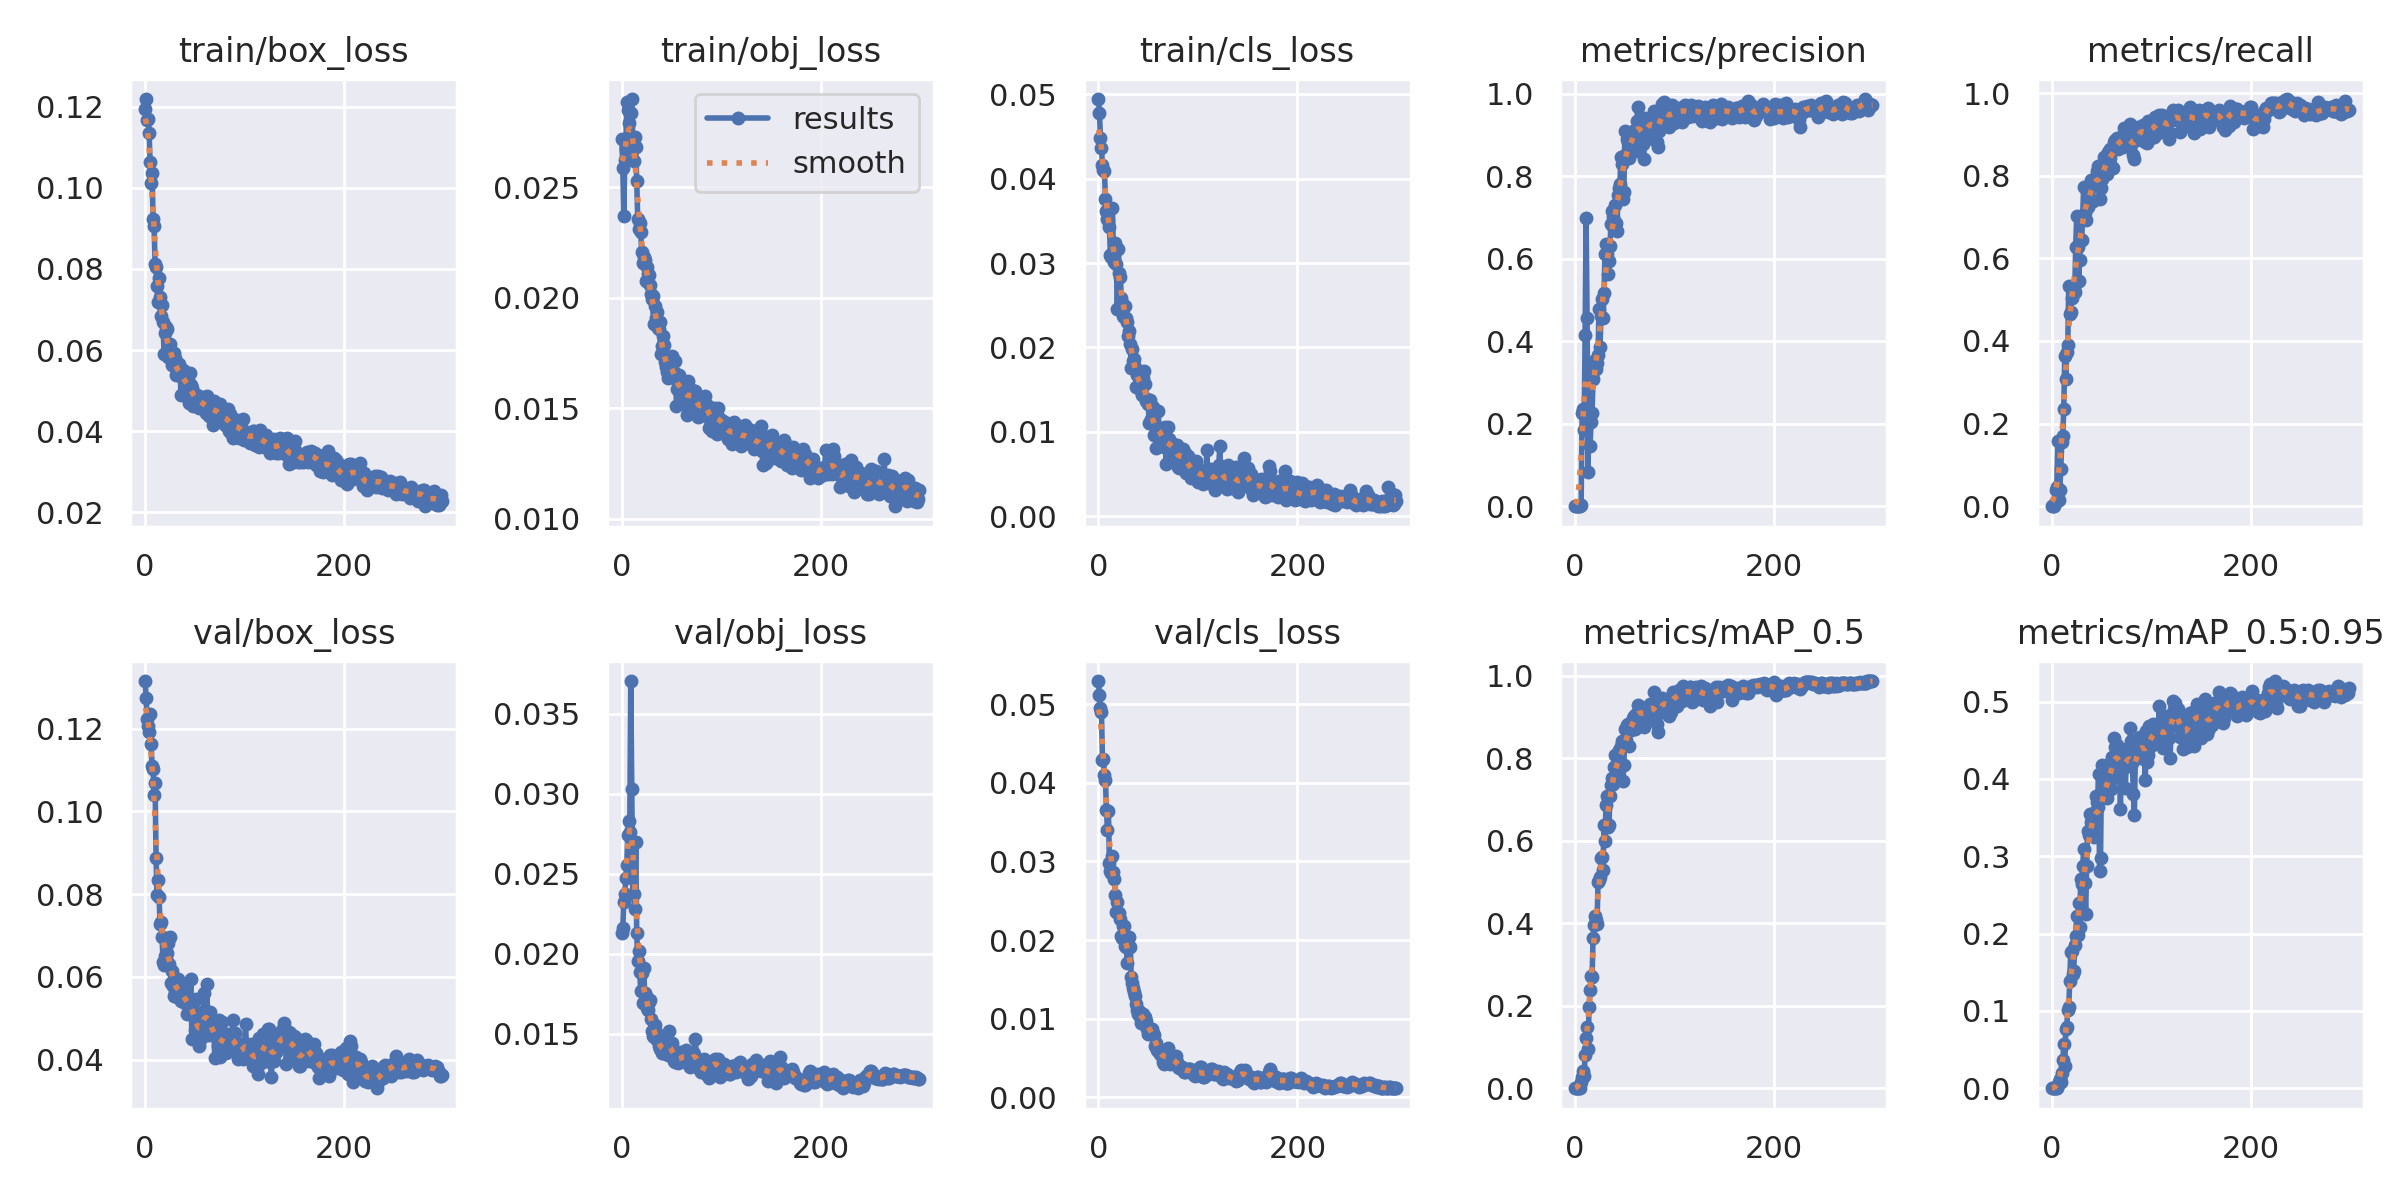

Data behind this chart, as committed beside it:
epoch, train/box_loss, train/obj_loss, train/cls_loss, metrics/precision, metrics/recall, metrics/mAP_0.5, metrics/mAP_0.5:0.95, val/box_loss, val/obj_loss, val/cls_loss, x/lr0, x/lr1, x/lr2
0, 0.1195, 0.02719, 0.04946, 0, 0, 0, 0, 0.1315, 0.02127, 0.05292, 0.0802, 0.0022, 0.0022
1, 0.1219, 0.02588, 0.04778, 0, 0, 0, 0, 0.1274, 0.02162, 0.05109, 0.05949, 0.004485, 0.004485
2, 0.1167, 0.02372, 0.04488, 0, 0, 0, 0, 0.1222, 0.02323, 0.04949, 0.03875, 0.006755, 0.006755
3, 0.117, 0.02622, 0.04364, 0.0002609, 0.007688, 0.0001585, 1.7601e-05, 0.1206, 0.02373, 0.04896, 0.01801, 0.00901, 0.00901
4, 0.1136, 0.02672, 0.04161, 0.0009033, 0.03997, 0.0005328, 0.0001978, 0.1192, 0.02474, 0.04286, 0.009868, 0.009868, 0.009868
5, 0.1063, 0.02885, 0.04098, 0.0006726, 0.04545, 0.001568, 0.0006978, 0.1235, 0.02554, 0.04301, 0.009868, 0.009868, 0.009868
6, 0.1012, 0.02849, 0.04088, 0.003108, 0.1579, 0.01472, 0.004181, 0.1164, 0.0274, 0.04102, 0.009835, 0.009835, 0.009835
7, 0.1036, 0.02792, 0.03765, 0.2256, 0.01591, 0.02646, 0.007766, 0.1109, 0.02833, 0.04035, 0.009802, 0.009802, 0.009802
8, 0.09222, 0.0272, 0.03623, 0.2356, 0.03902, 0.04229, 0.01172, 0.1102, 0.02761, 0.03656, 0.009769, 0.009769, 0.009769
9, 0.09065, 0.02836, 0.03525, 0.1852, 0.09051, 0.02876, 0.007958, 0.104, 0.03706, 0.03402, 0.009736, 0.009736, 0.009736
10, 0.0813, 0.02899, 0.0351, 0.414, 0.1551, 0.0817, 0.01952, 0.1069, 0.03028, 0.03646, 0.009703, 0.009703, 0.009703
11, 0.08058, 0.02717, 0.0343, 0.6987, 0.1702, 0.1222, 0.0363, 0.08868, 0.02375, 0.02986, 0.00967, 0.00967, 0.00967
12, 0.07576, 0.02621, 0.03098, 0.4562, 0.2357, 0.1496, 0.05664, 0.07983, 0.02375, 0.02882, 0.009637, 0.009637, 0.009637
13, 0.07179, 0.02729, 0.03067, 0.08338, 0.3643, 0.0962, 0.02827, 0.08341, 0.02281, 0.02856, 0.009604, 0.009604, 0.009604
14, 0.07785, 0.02685, 0.03652, 0.3072, 0.3078, 0.1973, 0.0771, 0.07917, 0.02698, 0.0307, 0.009571, 0.009571, 0.009571
15, 0.07317, 0.02531, 0.03126, 0.1457, 0.3722, 0.2377, 0.07861, 0.07285, 0.02132, 0.02863, 0.009538, 0.009538, 0.009538
16, 0.06837, 0.02359, 0.03008, 0.2033, 0.3896, 0.2724, 0.1016, 0.07316, 0.01955, 0.02772, 0.009505, 0.009505, 0.009505
17, 0.07112, 0.0231, 0.03239, 0.2249, 0.5338, 0.269, 0.1046, 0.06971, 0.02015, 0.0257, 0.009472, 0.009472, 0.009472
18, 0.06699, 0.02341, 0.0299, 0.3081, 0.4655, 0.3634, 0.1381, 0.06365, 0.01885, 0.02358, 0.009439, 0.009439, 0.009439
19, 0.0591, 0.02297, 0.02454, 0.3516, 0.4693, 0.3946, 0.1766, 0.06276, 0.01766, 0.02489, 0.009406, 0.009406, 0.009406
20, 0.06412, 0.02206, 0.03168, 0.3512, 0.5048, 0.4168, 0.1774, 0.06496, 0.01878, 0.02345, 0.009373, 0.009373, 0.009373
21, 0.06563, 0.02158, 0.02884, 0.3329, 0.5234, 0.4075, 0.1472, 0.06942, 0.01691, 0.02346, 0.00934, 0.00934, 0.00934
22, 0.06515, 0.02186, 0.02832, 0.3482, 0.5262, 0.3972, 0.151, 0.06565, 0.01913, 0.02273, 0.009307, 0.009307, 0.009307
23, 0.05826, 0.02172, 0.02585, 0.3676, 0.518, 0.5007, 0.1846, 0.06807, 0.01757, 0.02048, 0.009274, 0.009274, 0.009274
24, 0.06001, 0.02076, 0.0253, 0.478, 0.6274, 0.5046, 0.1972, 0.06299, 0.01735, 0.02021, 0.009241, 0.009241, 0.009241
25, 0.06142, 0.02138, 0.02366, 0.3865, 0.7023, 0.5116, 0.2226, 0.06961, 0.01659, 0.02184, 0.009208, 0.009208, 0.009208
26, 0.05785, 0.0211, 0.02363, 0.4616, 0.6278, 0.5571, 0.1988, 0.05844, 0.01648, 0.02179, 0.009175, 0.009175, 0.009175
27, 0.0564, 0.02105, 0.02492, 0.5012, 0.5446, 0.5615, 0.2394, 0.06133, 0.01696, 0.01919, 0.009142, 0.009142, 0.009142
28, 0.05772, 0.02057, 0.02348, 0.457, 0.5968, 0.529, 0.2089, 0.05773, 0.01713, 0.01907, 0.009109, 0.009109, 0.009109
29, 0.05934, 0.02017, 0.023, 0.5164, 0.6928, 0.6371, 0.2705, 0.05536, 0.01593, 0.01709, 0.009076, 0.009076, 0.009076
30, 0.05815, 0.01995, 0.02134, 0.6108, 0.6437, 0.6001, 0.2638, 0.05608, 0.01518, 0.01934, 0.009043, 0.009043, 0.009043
31, 0.05376, 0.0201, 0.02189, 0.6359, 0.701, 0.6858, 0.2874, 0.05953, 0.01485, 0.02033, 0.00901, 0.00901, 0.00901
32, 0.05495, 0.01884, 0.02038, 0.6103, 0.7719, 0.7092, 0.3092, 0.05503, 0.01478, 0.01906, 0.008977, 0.008977, 0.008977
33, 0.05375, 0.01964, 0.01753, 0.5638, 0.7092, 0.6322, 0.2657, 0.05941, 0.01553, 0.01536, 0.008944, 0.008944, 0.008944
34, 0.0566, 0.01908, 0.01979, 0.5941, 0.6926, 0.6372, 0.2253, 0.05706, 0.01513, 0.01455, 0.008911, 0.008911, 0.008911
35, 0.05526, 0.01937, 0.01838, 0.6304, 0.7732, 0.7072, 0.2878, 0.05711, 0.01459, 0.01391, 0.008878, 0.008878, 0.008878
36, 0.04898, 0.01866, 0.01866, 0.684, 0.7232, 0.7352, 0.3327, 0.05414, 0.01488, 0.01342, 0.008845, 0.008845, 0.008845
37, 0.05495, 0.01858, 0.01765, 0.7162, 0.7316, 0.7508, 0.3271, 0.05672, 0.01422, 0.01291, 0.008812, 0.008812, 0.008812
38, 0.05513, 0.01891, 0.01525, 0.7004, 0.7446, 0.7381, 0.3543, 0.05469, 0.01407, 0.01189, 0.008779, 0.008779, 0.008779
39, 0.05478, 0.01748, 0.01671, 0.6727, 0.7887, 0.7781, 0.3438, 0.05813, 0.01437, 0.01108, 0.008746, 0.008746, 0.008746
40, 0.04921, 0.01784, 0.01528, 0.7304, 0.7748, 0.8065, 0.3394, 0.0536, 0.01379, 0.01056, 0.008713, 0.008713, 0.008713
41, 0.05281, 0.01829, 0.01655, 0.6878, 0.7397, 0.7586, 0.3407, 0.05425, 0.01379, 0.01094, 0.00868, 0.00868, 0.00868
42, 0.05176, 0.01786, 0.0158, 0.6668, 0.7923, 0.7495, 0.3246, 0.05111, 0.01383, 0.01023, 0.008647, 0.008647, 0.008647
43, 0.05265, 0.01709, 0.01488, 0.7548, 0.784, 0.7933, 0.3573, 0.05444, 0.0141, 0.009452, 0.008614, 0.008614, 0.008614
44, 0.04698, 0.01688, 0.01438, 0.7713, 0.7804, 0.8187, 0.3774, 0.05239, 0.01454, 0.00993, 0.008581, 0.008581, 0.008581
45, 0.05441, 0.01664, 0.01631, 0.7815, 0.8122, 0.8199, 0.3703, 0.0545, 0.01403, 0.01059, 0.008548, 0.008548, 0.008548
46, 0.05144, 0.01637, 0.01715, 0.8457, 0.8239, 0.8296, 0.3641, 0.05957, 0.01367, 0.01026, 0.008515, 0.008515, 0.008515
47, 0.05069, 0.01672, 0.01562, 0.8291, 0.7977, 0.8409, 0.4066, 0.04508, 0.01514, 0.01019, 0.008482, 0.008482, 0.008482
48, 0.04619, 0.01724, 0.01366, 0.7452, 0.7445, 0.7448, 0.2808, 0.05124, 0.01441, 0.009666, 0.008449, 0.008449, 0.008449
49, 0.04868, 0.01703, 0.01385, 0.7616, 0.7702, 0.7822, 0.2977, 0.05423, 0.01437, 0.008762, 0.008416, 0.008416, 0.008416
50, 0.04746, 0.01739, 0.01328, 0.9087, 0.7924, 0.8713, 0.4177, 0.04725, 0.01442, 0.008005, 0.008383, 0.008383, 0.008383
51, 0.04814, 0.01646, 0.01106, 0.8535, 0.7991, 0.8445, 0.3804, 0.05475, 0.01368, 0.008442, 0.00835, 0.00835, 0.00835
52, 0.049, 0.01663, 0.01377, 0.89, 0.8441, 0.8799, 0.4068, 0.047, 0.01328, 0.00867, 0.008317, 0.008317, 0.008317
53, 0.04797, 0.01713, 0.01156, 0.8824, 0.8283, 0.884, 0.3849, 0.04558, 0.01324, 0.008712, 0.008284, 0.008284, 0.008284
54, 0.04575, 0.01654, 0.01136, 0.8442, 0.8145, 0.829, 0.3767, 0.04338, 0.0136, 0.008752, 0.008251, 0.008251, 0.008251
55, 0.04782, 0.01512, 0.01295, 0.8793, 0.8035, 0.8725, 0.3759, 0.04482, 0.01347, 0.008236, 0.008218, 0.008218, 0.008218
56, 0.04658, 0.01587, 0.009638, 0.8786, 0.8568, 0.8692, 0.3956, 0.04607, 0.01323, 0.007888, 0.008185, 0.008185, 0.008185
57, 0.04777, 0.01616, 0.01071, 0.8799, 0.8534, 0.8776, 0.3948, 0.05138, 0.01315, 0.006575, 0.008152, 0.008152, 0.008152
58, 0.04846, 0.01649, 0.00811, 0.9091, 0.8651, 0.8976, 0.4206, 0.04669, 0.01321, 0.006976, 0.008119, 0.008119, 0.008119
59, 0.04642, 0.01618, 0.009857, 0.9071, 0.8422, 0.903, 0.4133, 0.05612, 0.01387, 0.005984, 0.008086, 0.008086, 0.008086
... 240 more rows
